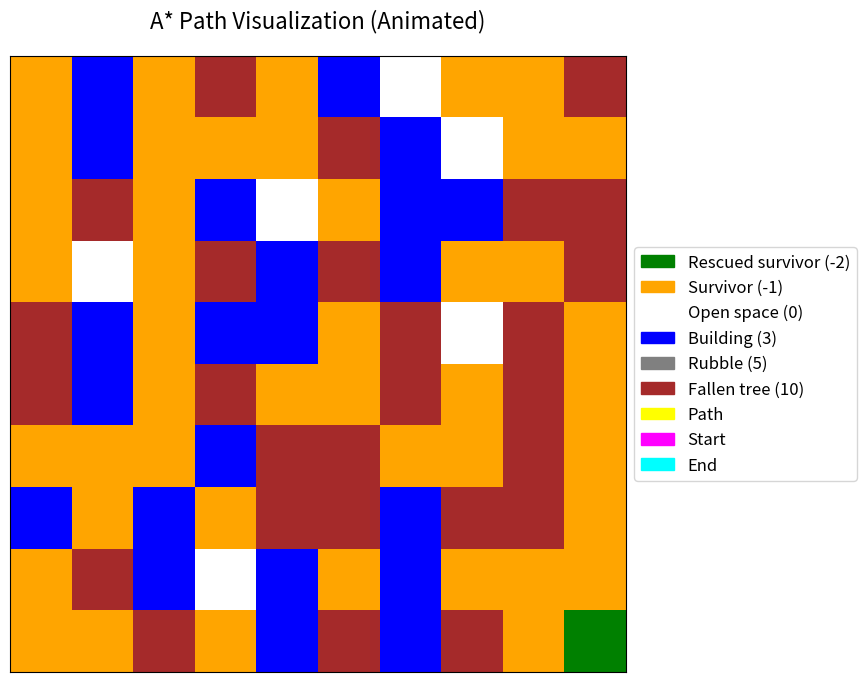

Source code (Python):
import numpy as np
import matplotlib.pyplot as plt
import heapq
from matplotlib.colors import ListedColormap, BoundaryNorm
import matplotlib.patches as mpatches
import matplotlib.pyplot as plt
from matplotlib.animation import FuncAnimation
from matplotlib.colors import ListedColormap
import matplotlib.patches as mpatches

class Node:
    def __init__(self, parent=None, position=None):
        self.parent = parent
        self.position = position
        self.g = 0  # Cost from start to current node
        self.h = 0  # Heuristic cost from current node to end
        self.f = 0  # Total cost

    def __eq__(self, other):
        return self.position == other.position

    def __lt__(self, other):
        if self.f == other.f:
            return self.h < other.h
        return self.f < other.f

def manhattan_distance(node_position, end_position):
    return abs(node_position[0] - end_position[0]) + abs(node_position[1] - end_position[1])

def astar(maze, start, end, allow_diagonal=True):
    start_node = Node(None, start)
    end_node = Node(None, end)

    open_list = []  # Priority queue for nodes to explore
    closed_list = np.zeros_like(maze, dtype=bool)  # Track visited nodes
    open_dict = {}  # Dictionary to track the best g-score for each position

    heapq.heappush(open_list, (start_node.f, start_node))
    open_dict[start_node.position] = start_node.g

    heuristic_weight = 1.4

    move_positions = [(0, -1), (0, 1), (-1, 0), (1, 0)]  # Up, down, left, right
    if allow_diagonal:
        move_positions += [(-1, -1), (-1, 1), (1, -1), (1, 1)]  # Add diagonals

    while open_list:
        current_node = heapq.heappop(open_list)[1]
        closed_list[current_node.position[0], current_node.position[1]] = True

        if current_node.position == end_node.position:
            path = []
            while current_node:
                path.append(current_node.position)
                current_node = current_node.parent
            return path[::-1]  # Return reversed path

        children = []
        for move in move_positions:
            node_position = (current_node.position[0] + move[0], current_node.position[1] + move[1])

            if not (0 <= node_position[0] < len(maze) and 0 <= node_position[1] < len(maze[0])):
                continue

            if maze[node_position[0]][node_position[1]] == 10:  # Fallen trees are impassable
                continue

            if closed_list[node_position[0], node_position[1]]:
                continue

            new_node = Node(current_node, node_position)
            children.append(new_node)

            for child in children:
                if closed_list[child.position[0], child.position[1]]:
                    continue

                # Map characters to terrain costs
                terrain_char = maze[child.position[0]][child.position[1]]
                if terrain_char == 0:  # Open terrain
                    terrain_cost = 1
                elif terrain_char == 5:  # Rubble
                    terrain_cost = 5
                elif terrain_char == 3:  # Building
                    terrain_cost = 3
                elif terrain_char == 10:  # Fallen tree (impassable)
                    continue  # Skip this child
                else:  # Default cost for any other character
                    terrain_cost = 1

                if allow_diagonal and (abs(move[0]) + abs(move[1])) == 2:
                    terrain_cost *= 1.4

                child.g = current_node.g + terrain_cost
                child.h = manhattan_distance(child.position, end_node.position) * heuristic_weight
                child.f = child.g + child.h

                if child.position in open_dict and open_dict[child.position] <= child.g:
                    continue

                heapq.heappush(open_list, (child.f, child))
                open_dict[child.position] = child.g

                if child == end_node:
                    path = []
                    while child:
                        path.append(child.position)
                        child = child.parent
                    return path[::-1]  # Return reversed path

    return None
    
def animate_path(grid, path):
    fig, ax = plt.subplots(figsize=(8, 8))

    # Define colors for each type of terrain and state
    cmap = ListedColormap([
        'green',    # -2: Rescued survivor
        'orange',   # -1: Survivor
        'white',    # 0: Open space
        'blue',     # 3: Building
        'gray',     # 5: Rubble
        'brown'     # 10: Fallen tree
    ]) 

    bounds = [-2, -1, 0, 3, 5, 10]  
    norm = plt.Normalize(vmin=-2, vmax=10) 

    ax.imshow(grid, cmap=cmap, norm=norm)
    
    # Add static elements (start, end, grid, etc.)
    ax.grid(which='major', axis='both', linestyle='-', color='k', linewidth=0.5)
    ax.set_xticks([])  
    ax.set_yticks([])

    # Create custom legend patches for terrain types
    legend_patches = [
        mpatches.Patch(color='green', label='Rescued survivor (-2)'),
        mpatches.Patch(color='orange', label='Survivor (-1)'),
        mpatches.Patch(color='white', label='Open space (0)'),
        mpatches.Patch(color='blue', label='Building (3)'),
        mpatches.Patch(color='gray', label='Rubble (5)'),
        mpatches.Patch(color='brown', label='Fallen tree (10)'),
        mpatches.Patch(color='yellow', label='Path'),
        mpatches.Patch(color='magenta', label='Start'),
        mpatches.Patch(color='cyan', label='End')
    ]
    
    # Add a legend with patches on the side
    ax.legend(handles=legend_patches, loc='center left', bbox_to_anchor=(1, 0.5), fontsize=12)

    # Initialize the path line and start/end markers
    line, = ax.plot([], [], marker='o', color='yellow', linestyle='-', linewidth=3, markersize=8)
    start_marker, = ax.plot([], [], marker='o', color='magenta', markersize=12)
    end_marker, = ax.plot([], [], marker='x', color='cyan', markersize=12)

    def init():
        line.set_data([], [])
        start_marker.set_data([], [])
        end_marker.set_data([], [])
        return line, start_marker, end_marker

    def update(frame):
        xdata, ydata = zip(*path[:frame + 1])
        line.set_data(ydata, xdata)

        if frame == 0:
            start_marker.set_data(ydata[0], xdata[0])
        elif frame == len(path) - 1:
            end_marker.set_data(ydata[-1], xdata[-1])

        return line, start_marker, end_marker

    ani = FuncAnimation(fig, update, frames=len(path), init_func=init, blit=True, interval=500, repeat=False)

    plt.title('A* Path Visualization (Animated)', fontsize=16, pad=20)
    plt.show()


def test_astar_with_visualization():
    start = (0, 0)
    survivors = [(9, 9)]

    grid = np.array([
    [0,  5,  0, 10, 0,  5,  3,  0,  0, 10],
    [0,  5,  0,  0, 0, 10,  5,  3,  0,  0],
    [0, 10, 0,  5, 3,  0,  5,  5, 10, 10],
    [0,  3, 0, 10, 5, 10,  5,  0,  0, 10],
    [10, 5, 0,  5, 5,  0, 10,  3, 10,  0],
    [10, 5, 0, 10, 0,  0, 10,  0, 10,  0],
    [0,  0, 0,  5, 10, 10,  0,  0, 10,  0],
    [5,  0, 5,  0,  10, 10,  5, 10, 10,  0],
    [0, 10, 5,  3,  5,  0,  5,  0, 0,  0],
    [0,  0, 10,  0,  5, 10,  5,  10, 0, -1] 
])

    for i, goal in enumerate(survivors):
        print(f"Start position: {start}")
        print(f"Goal position (survivor): {goal}")

        path = astar(grid, start, goal, allow_diagonal=True)

        print(f"A* Path to survivor {i+1}: {path}")

        if path:
            # Only visualize the path, not the initial or final grid states
            animate_path(grid, path)
            start = goal 
            grid[goal] = -2 

if __name__ == "__main__":
    test_astar_with_visualization()